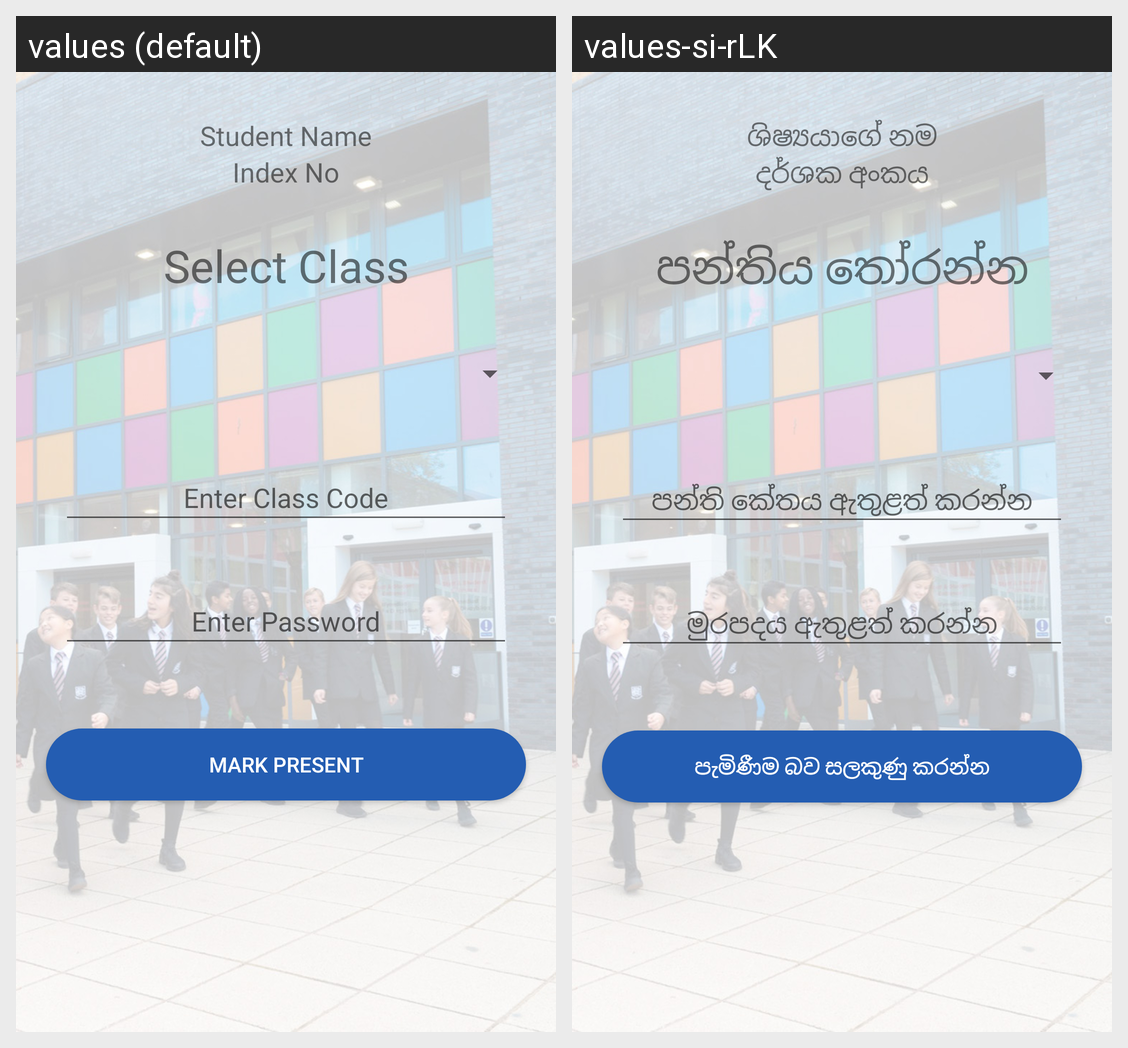

For this localized Android screen grid, give each drawn string resource with its value in every locale shown.
Android screen res/layout/activity_mark_attendance.xml rendered under 2 locales, left to right: values (default), values-si-rLK. Device: Nexus 5 (rendered at 1080×1920; each locale shown at half size, 540×960, under a caption strip naming it); theme AppTheme.
Strings drawn on this screen, with the default value and each locale's value (text and hints the layout hard-codes, and strings that could not be matched under every locale, appear in the picture but are not listed):

student_nameSTDMA
  values: Student Name
  values-si-rLK: ශිෂ්‍යයාගේ නම

index_noSTDMA
  values: Index No
  values-si-rLK: දර්ශක අංකය

select_classSTDMA
  values: Select Class
  values-si-rLK: පන්තිය තෝරන්න

enter_class_codeSTDMA
  values: Enter Class Code
  values-si-rLK: පන්ති කේතය ඇතුළත් කරන්න

enter_passwordSTDMA
  values: Enter Password
  values-si-rLK: මුරපදය ඇතුළත් කරන්න

mark_presentSTDMA
  values: Mark Present
  values-si-rLK: පැමිණීම බව සලකුණු කරන්න
